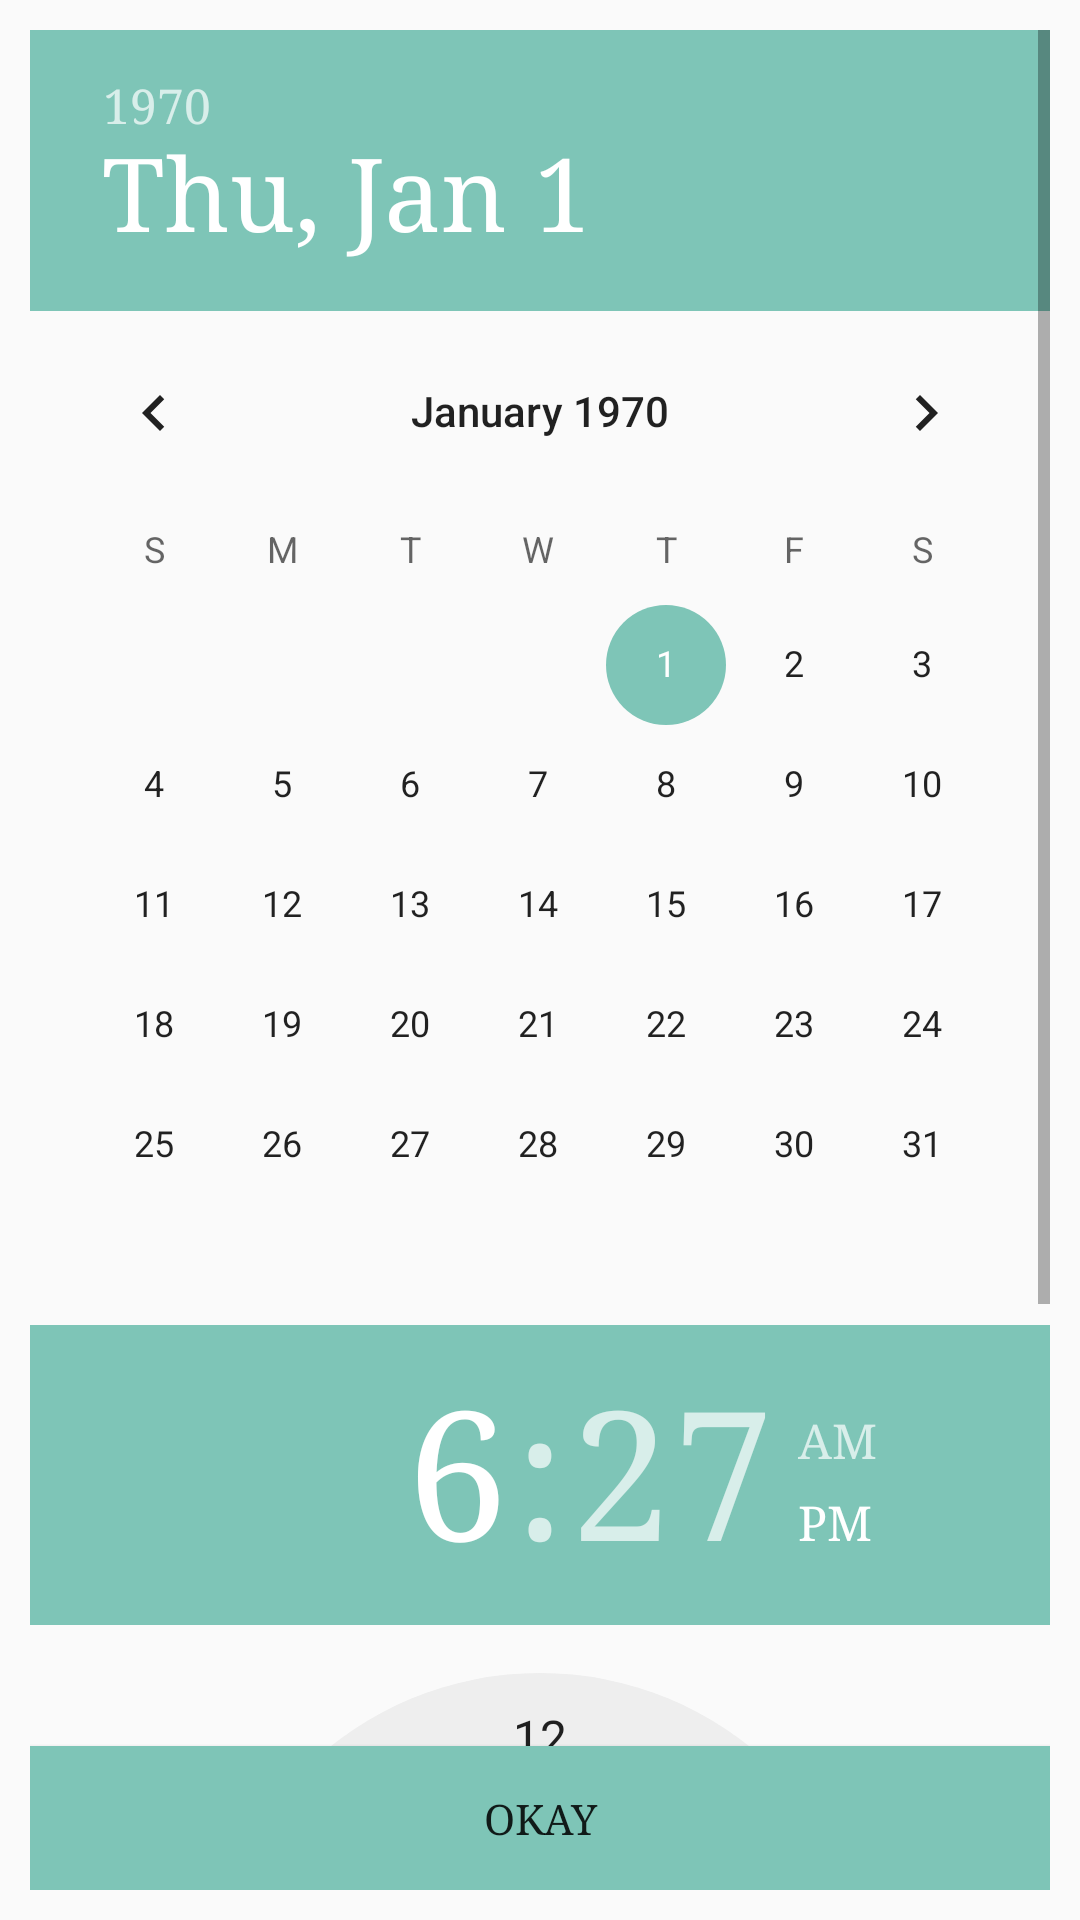

Android layout source for this screen:
<!-- AndroidManifest.xml: application theme AppTheme -->
<!-- res/layout/dialog_date_time_picker.xml -->
<?xml version="1.0" encoding="utf-8"?>
<RelativeLayout
    xmlns:android="http://schemas.android.com/apk/res/android"
    android:orientation="vertical"
    android:layout_width="match_parent"
    android:layout_height="match_parent"
    android:padding="10dp" >

    <ScrollView
        android:id="@+id/scrollView"
        android:layout_width="match_parent"
        android:layout_height="wrap_content"
        android:layout_marginBottom="30dp" >
        <LinearLayout
            android:orientation="vertical"
            android:layout_width="match_parent"
            android:layout_height="wrap_content" >
            <DatePicker
                android:id="@+id/date_picker"
                android:layout_width="match_parent"
                android:layout_height="wrap_content" />
            <TimePicker
                android:id="@+id/time_picker"
                android:layout_width="match_parent"
                android:layout_height="wrap_content" />
        </LinearLayout>
    </ScrollView>

    <Button
        android:id="@+id/date_time_set"
        android:layout_width="match_parent"
        android:layout_height="wrap_content"
        android:layout_alignParentBottom="true"
        android:background="@color/colorAccent"
        android:text="@string/okay" />

</RelativeLayout>
<!-- resources referenced by this layout -->
<resources>
  <color name="colorAccent">#7EC5B7</color>
  <string name="okay">Okay</string>
  <style name="AppTheme" parent="Theme.AppCompat.Light.DarkActionBar">
          
          <item name="colorPrimary">@color/colorPrimary</item>
          <item name="colorPrimaryDark">@color/colorPrimaryDark</item>
          <item name="colorAccent">@color/colorAccent</item>
          <item name="android:typeface">serif</item>
      </style>
  <color name="colorPrimary">#5D4037</color>
  <color name="colorPrimaryDark">#3E2723</color>
</resources>
